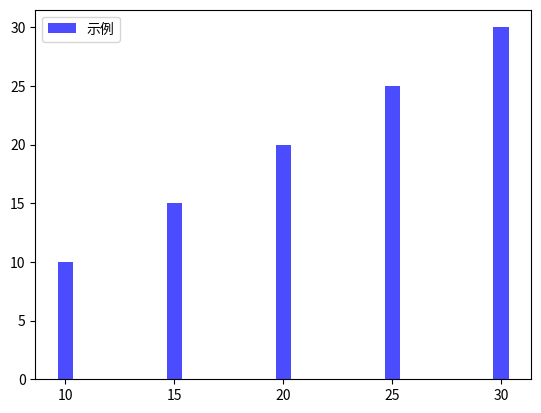

Write Python code to recreate this figure.
import matplotlib.pyplot as plt

# 数据
labels = [10, 15, 20, 25, 30]
values = [10, 15, 20, 25, 30]

# 创建条形图，并添加关键字参数
plt.bar(labels, values,
        width=0.7,              # 条形的宽度
        color='b',             # 条形的填充颜色
        # edgecolor='r',         # 条形边缘的颜色
        # linewidth=2,           # 条形边缘的线宽
        # linestyle='--',        # 条形边缘的线型
        alpha=0.7,             # 条形的透明度
        # hatch='+',            # 条形的填充图案
        align='center',        # 条形与x位置的对齐方式
        label='示例'         # 为条形创建图例时使用的标签
       )

# 显示图例
plt.legend()

# 显示图表
plt.show()